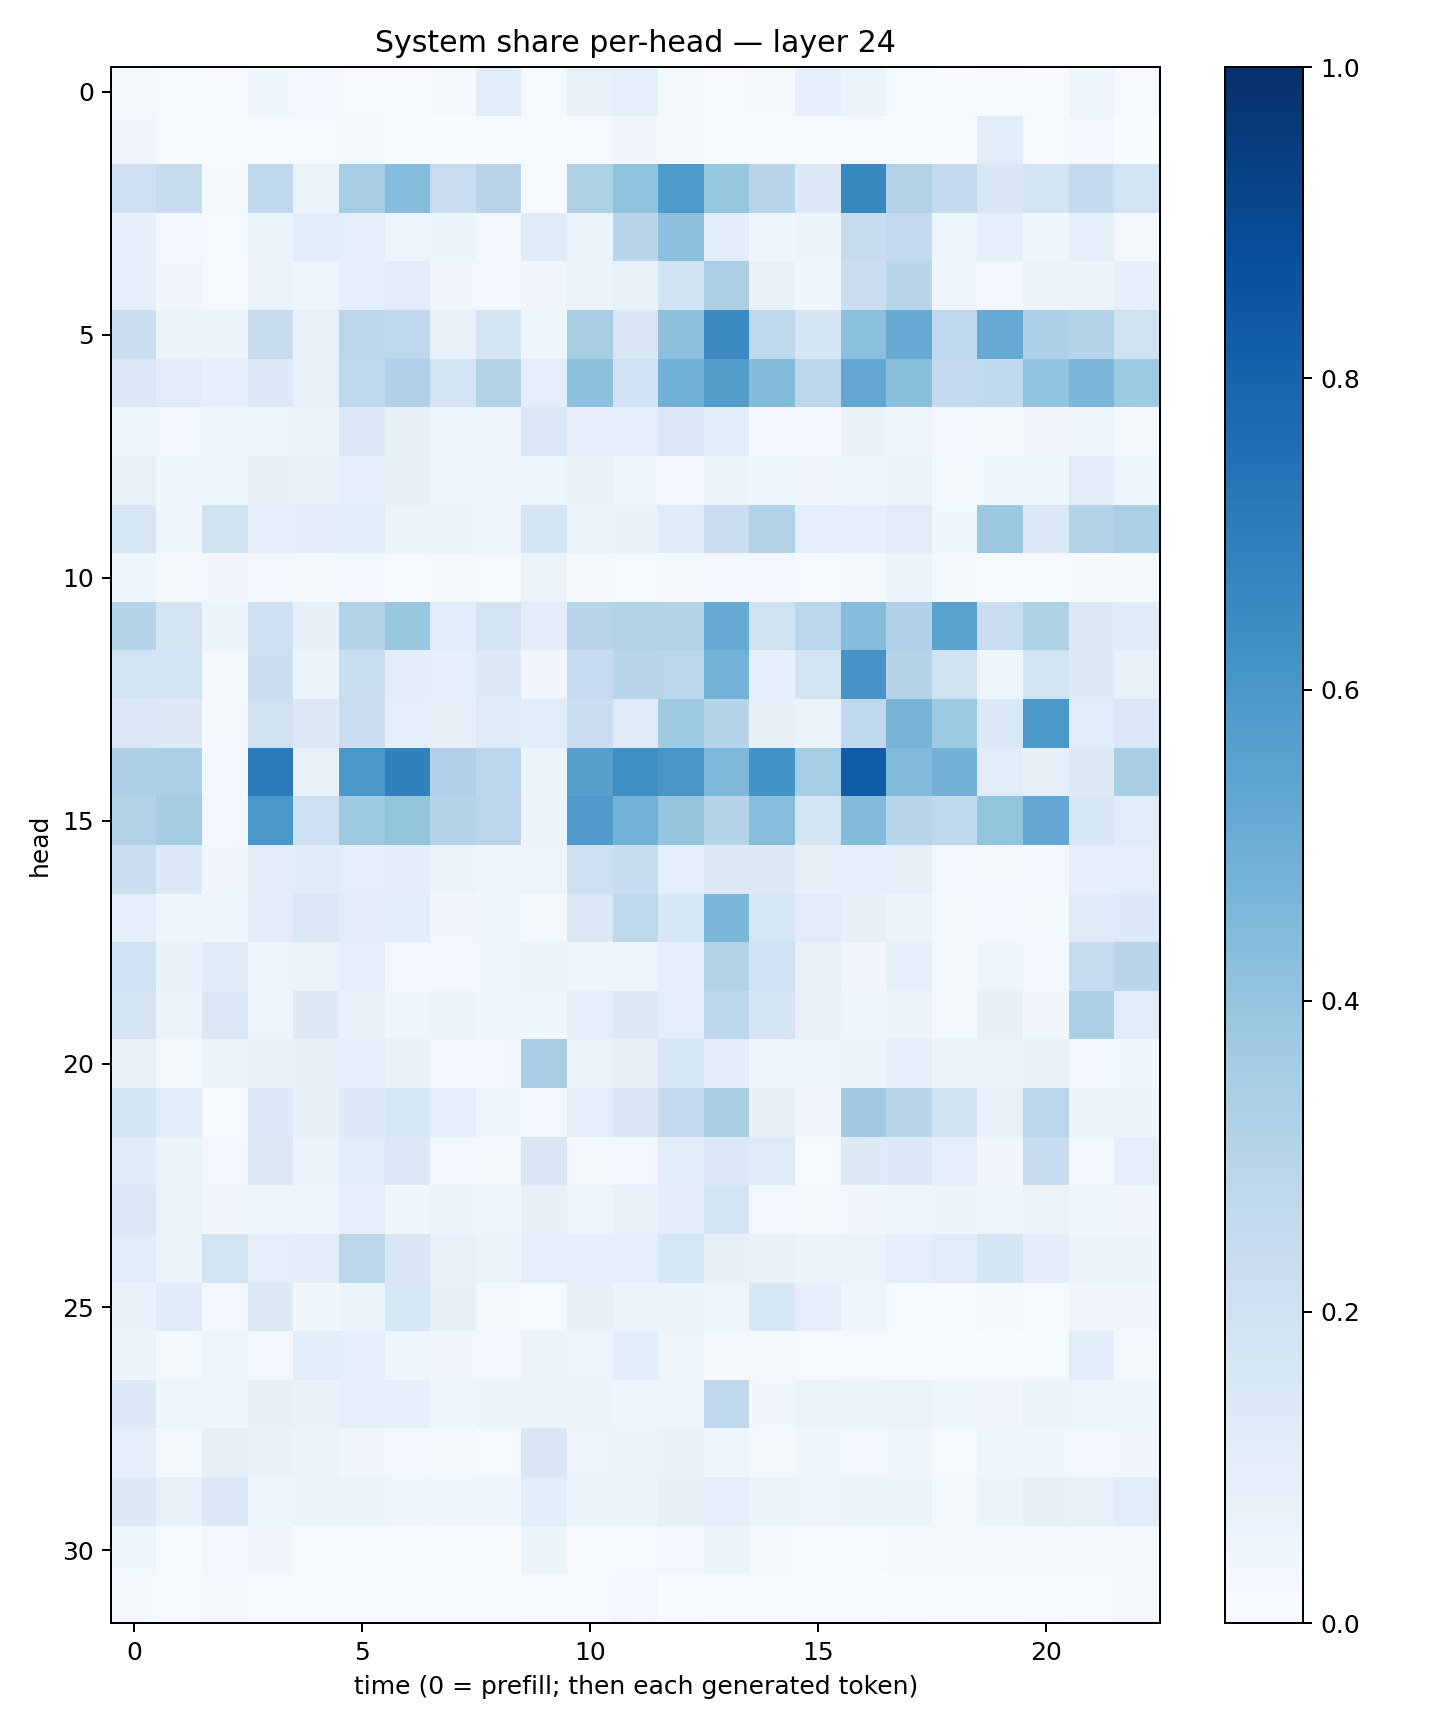

The data file committed next to this chart (first rows):
0.019479146, 0.01356452, 0.008494268, 0.036573168, 0.027984895, 0.0106788175, 0.011469424, 0.015911872, 0.10764123, 0.014048063, 0.07730604, 0.10091644, 0.017903607, 0.009425478, 0.018908907, 0.08827529, 0.055497095, 0.013945675, 0.004319366, 0.009688773, 0.0060365847, 0.04114817, 0.008483532
0.03389, 0.004311, 0.004557, 0.01486, 0.01353, 0.02188, 0.008304, 0.003442, 0.009222, 0.004371, 0.007817, 0.03488, 0.02081, 0.01317, 0.005686, 0.005686, 0.01154, 0.007023, 0.002947, 0.115, 0.01124, 0.02819, 0.00126
0.2073, 0.2382, 0.01714, 0.2628, 0.06574, 0.3453, 0.4345, 0.2289, 0.2912, 0.008116, 0.3236, 0.4031, 0.5871, 0.3918, 0.2911, 0.1368, 0.6634, 0.3143, 0.2604, 0.1504, 0.1724, 0.2513, 0.1858
0.09044, 0.02617, 0.01473, 0.06478, 0.1151, 0.09586, 0.04852, 0.05405, 0.02937, 0.12, 0.06452, 0.2913, 0.4165, 0.104, 0.04457, 0.05941, 0.2415, 0.2582, 0.05056, 0.08686, 0.03517, 0.08832, 0.02021
0.09158, 0.0321, 0.009359, 0.06317, 0.05032, 0.08874, 0.1123, 0.03258, 0.02507, 0.03483, 0.05801, 0.07034, 0.195, 0.3384, 0.07065, 0.03783, 0.2241, 0.2916, 0.04706, 0.02981, 0.0567, 0.05755, 0.08632
0.2172, 0.05502, 0.05487, 0.2403, 0.07729, 0.2849, 0.2661, 0.07552, 0.1766, 0.04116, 0.3403, 0.1513, 0.4153, 0.6493, 0.2633, 0.1684, 0.4201, 0.5078, 0.2717, 0.5149, 0.3281, 0.3011, 0.1958
0.1432, 0.1107, 0.08696, 0.1365, 0.07115, 0.2741, 0.3171, 0.1819, 0.3159, 0.09415, 0.4171, 0.203, 0.4818, 0.5693, 0.4406, 0.2799, 0.5302, 0.4236, 0.2575, 0.2634, 0.4031, 0.4573, 0.3719
0.04653, 0.02434, 0.04017, 0.05072, 0.05121, 0.1377, 0.0859, 0.05037, 0.04032, 0.1432, 0.08679, 0.09052, 0.1449, 0.1066, 0.02799, 0.03012, 0.06839, 0.0505, 0.02656, 0.01608, 0.03499, 0.04858, 0.02206
0.07117, 0.03759, 0.03566, 0.07885, 0.07794, 0.1012, 0.0792, 0.05067, 0.04332, 0.04104, 0.0766, 0.04632, 0.02735, 0.05968, 0.03886, 0.03196, 0.04828, 0.05147, 0.02161, 0.03786, 0.04287, 0.1118, 0.04058
0.1628, 0.04625, 0.1992, 0.09108, 0.1031, 0.1091, 0.0566, 0.05499, 0.03911, 0.1731, 0.05451, 0.06837, 0.1226, 0.227, 0.3144, 0.09613, 0.08701, 0.1102, 0.03537, 0.3825, 0.1394, 0.3056, 0.3359
0.04602, 0.0218, 0.03321, 0.02525, 0.0229, 0.02641, 0.007175, 0.02303, 0.008928, 0.06495, 0.01605, 0.01498, 0.01979, 0.03097, 0.02389, 0.01519, 0.0178, 0.06079, 0.02118, 0.01306, 0.005054, 0.02318, 0.02085
0.2972, 0.1726, 0.05875, 0.2103, 0.07993, 0.3068, 0.3904, 0.1151, 0.1803, 0.1031, 0.2966, 0.3133, 0.3078, 0.5184, 0.1989, 0.281, 0.431, 0.3197, 0.552, 0.23, 0.3225, 0.1277, 0.1175
0.1842, 0.1874, 0.01608, 0.2182, 0.05361, 0.2341, 0.1034, 0.08818, 0.1324, 0.03199, 0.2463, 0.2933, 0.2853, 0.4767, 0.09019, 0.1841, 0.6121, 0.3001, 0.1991, 0.0485, 0.1869, 0.13, 0.07185
0.1442, 0.1291, 0.02002, 0.1977, 0.1274, 0.2243, 0.09876, 0.08075, 0.1218, 0.1153, 0.2199, 0.1218, 0.3734, 0.3033, 0.08304, 0.06402, 0.2693, 0.471, 0.3717, 0.1415, 0.6015, 0.1153, 0.1414
0.3257, 0.3338, 0.03108, 0.7104, 0.07578, 0.5988, 0.6842, 0.32, 0.2783, 0.05941, 0.562, 0.6349, 0.6026, 0.4568, 0.6198, 0.3522, 0.8263, 0.4415, 0.4819, 0.1138, 0.08502, 0.1286, 0.3456
0.3104, 0.3562, 0.02681, 0.5981, 0.2074, 0.3729, 0.3991, 0.2987, 0.2842, 0.05589, 0.5789, 0.4766, 0.3982, 0.3027, 0.4273, 0.1703, 0.4376, 0.2891, 0.2672, 0.3987, 0.527, 0.1562, 0.1134
0.2234, 0.1396, 0.03271, 0.1102, 0.1205, 0.1009, 0.1021, 0.05623, 0.04386, 0.05067, 0.2079, 0.2405, 0.09431, 0.1292, 0.1288, 0.08296, 0.08835, 0.08537, 0.02348, 0.01757, 0.0264, 0.09114, 0.09724
0.08817, 0.04403, 0.04329, 0.1041, 0.1447, 0.1109, 0.107, 0.03365, 0.03629, 0.01694, 0.1435, 0.2743, 0.1598, 0.4575, 0.1579, 0.1114, 0.08071, 0.061, 0.01711, 0.02943, 0.02109, 0.118, 0.1333
0.2015, 0.06868, 0.1249, 0.04828, 0.06635, 0.09836, 0.02639, 0.02888, 0.03649, 0.05293, 0.03958, 0.04922, 0.1005, 0.3162, 0.2, 0.07654, 0.03502, 0.09101, 0.02261, 0.0476, 0.02537, 0.2452, 0.291
0.1789, 0.05598, 0.1422, 0.04926, 0.131, 0.06658, 0.03865, 0.05583, 0.03731, 0.03742, 0.08743, 0.1313, 0.09965, 0.2774, 0.1653, 0.07388, 0.0449, 0.05817, 0.01922, 0.07993, 0.03486, 0.3333, 0.117
0.07806, 0.02238, 0.05588, 0.06656, 0.0791, 0.08641, 0.06898, 0.02482, 0.02874, 0.3429, 0.06291, 0.08105, 0.1589, 0.1026, 0.04556, 0.0481, 0.05285, 0.09198, 0.05998, 0.06081, 0.07237, 0.03038, 0.03903
0.1796, 0.1166, 0.007156, 0.1364, 0.07987, 0.1331, 0.1636, 0.08988, 0.04415, 0.02838, 0.09379, 0.1495, 0.2509, 0.3407, 0.07853, 0.03283, 0.3688, 0.2901, 0.1939, 0.07486, 0.2822, 0.05911, 0.0597
0.1172, 0.05162, 0.02573, 0.1305, 0.05914, 0.1083, 0.1392, 0.02795, 0.02339, 0.149, 0.02309, 0.02363, 0.1068, 0.1382, 0.1227, 0.01231, 0.1256, 0.1395, 0.0877, 0.0329, 0.2387, 0.03086, 0.09639
0.1392, 0.06315, 0.03127, 0.04335, 0.04694, 0.09138, 0.03596, 0.0508, 0.04283, 0.08491, 0.04749, 0.07338, 0.1017, 0.1731, 0.02717, 0.01953, 0.03369, 0.0435, 0.0525, 0.04188, 0.06564, 0.03559, 0.03286
0.1164, 0.06279, 0.1868, 0.09977, 0.1017, 0.2838, 0.1514, 0.07354, 0.0597, 0.09686, 0.09161, 0.09018, 0.1615, 0.08114, 0.07754, 0.06218, 0.06575, 0.08748, 0.1144, 0.166, 0.1017, 0.0539, 0.05494
0.0688, 0.1207, 0.02691, 0.1324, 0.03785, 0.06014, 0.1575, 0.08274, 0.01728, 0.01435, 0.08113, 0.05231, 0.06598, 0.04884, 0.1557, 0.1014, 0.04449, 0.01298, 0.006131, 0.02008, 0.00626, 0.03494, 0.03319
0.05741, 0.02036, 0.04102, 0.02705, 0.106, 0.1013, 0.04658, 0.03452, 0.02421, 0.05446, 0.04873, 0.1056, 0.05074, 0.02256, 0.01904, 0.01133, 0.01164, 0.006014, 0.002326, 0.006579, 0.01294, 0.1061, 0.01973
0.1338, 0.04806, 0.03692, 0.08281, 0.06946, 0.1002, 0.08773, 0.03928, 0.05346, 0.05149, 0.05416, 0.03977, 0.04996, 0.2674, 0.03138, 0.06573, 0.05296, 0.06475, 0.04654, 0.03343, 0.05312, 0.04986, 0.03966
0.08673, 0.02031, 0.07886, 0.06762, 0.05985, 0.03151, 0.0304, 0.01999, 0.01555, 0.1501, 0.04831, 0.0556, 0.06682, 0.04535, 0.01613, 0.0369, 0.02824, 0.04058, 0.01428, 0.04617, 0.03886, 0.02801, 0.03394
0.1256, 0.07198, 0.1377, 0.0442, 0.06146, 0.06127, 0.04033, 0.03748, 0.04348, 0.1092, 0.05915, 0.0632, 0.08343, 0.09724, 0.05441, 0.04978, 0.05691, 0.05432, 0.02029, 0.0518, 0.0845, 0.07533, 0.1144
0.03872, 0.003614, 0.02907, 0.03191, 0.006385, 0.01281, 0.006374, 0.002918, 0.003559, 0.0571, 0.01045, 0.01134, 0.02997, 0.05084, 0.01852, 0.00539, 0.01486, 0.01861, 0.01571, 0.02182, 0.02216, 0.02145, 0.02009
0.01828, 0.006669, 0.01859, 0.005843, 0.003654, 0.004139, 0.005074, 0.005, 0.002547, 0.01308, 0.01096, 0.02449, 0.007472, 0.01378, 0.01327, 0.004331, 0.002921, 0.005919, 0.007955, 0.01243, 0.004428, 0.01218, 0.01565
